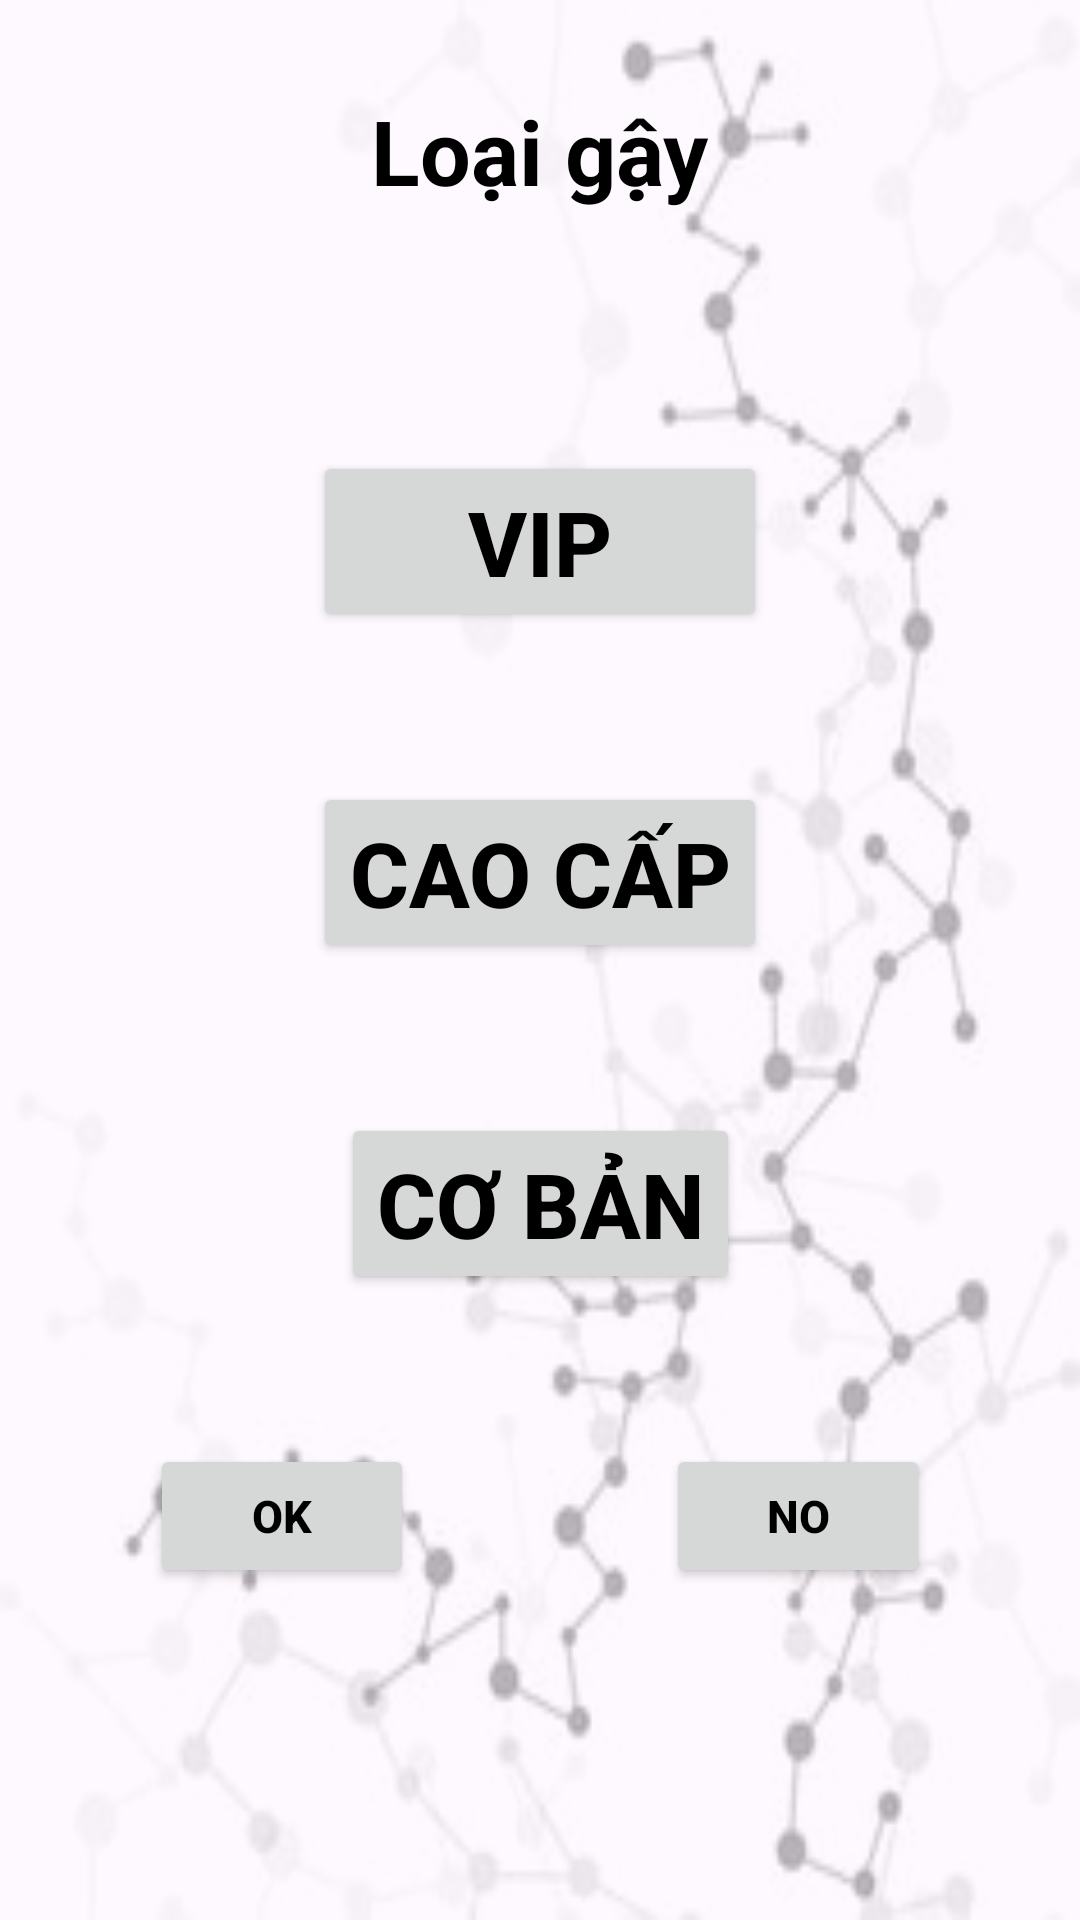

Here is an Android app screen rendered from its layout file. Give the layout XML and the strings, colors and styles it references.
<!-- AndroidManifest.xml: application theme Theme.Bi_a -->
<!-- res/layout/activity_gay.xml -->
<?xml version="1.0" encoding="utf-8"?>
<layout xmlns:android="http://schemas.android.com/apk/res/android"
    xmlns:app="http://schemas.android.com/apk/res-auto"
    xmlns:tools="http://schemas.android.com/tools">

    <data>

    </data>

    <androidx.constraintlayout.widget.ConstraintLayout
        android:layout_width="match_parent"
        android:layout_height="match_parent"
        tools:context=".MainActivity">

        <View
            android:layout_width="match_parent"
            android:layout_height="match_parent"
            android:alpha="0.35"
            android:background="@drawable/img_4"
            app:layout_constraintBottom_toBottomOf="parent"
            app:layout_constraintTop_toTopOf="parent" />

        <TextView
            android:id="@+id/tv_title"
            android:layout_marginTop="30dp"
            android:text="Loại gậy"
            android:textColor="@color/black"
            android:textSize="30dp"
            android:layout_width="wrap_content"
            android:layout_height="wrap_content"
            android:textStyle="bold"
            app:layout_constraintEnd_toEndOf="parent"
            app:layout_constraintStart_toStartOf="parent"
            app:layout_constraintTop_toTopOf="parent" />

        <Button
            android:id="@+id/tv_1"
            android:layout_width="0dp"
            android:layout_height="wrap_content"
            android:layout_marginTop="80dp"
            android:text="Vip"
            android:textColor="@color/black"
            android:textSize="30dp"
            android:textStyle="bold"
            app:layout_constraintEnd_toEndOf="@id/tv_2"
            app:layout_constraintStart_toStartOf="@id/tv_2"
            app:layout_constraintTop_toBottomOf="@id/tv_title" />

        <ImageView
            android:id="@+id/back"
            android:layout_width="wrap_content"
            android:layout_height="wrap_content"
            android:layout_marginTop="18dp"
            android:padding="20dp"
            android:src="@drawable/ic_back_bk"
            app:layout_constraintLeft_toLeftOf="parent"
            app:layout_constraintTop_toTopOf="parent" />

        <Button
            android:id="@+id/tv_2"
            android:layout_width="wrap_content"
            android:layout_height="wrap_content"
            android:layout_marginTop="50dp"
            android:text="Cao cấp"
            android:textColor="@color/black"
            android:textSize="30dp"
            android:textStyle="bold"
            app:layout_constraintEnd_toEndOf="parent"
            app:layout_constraintStart_toStartOf="parent"
            app:layout_constraintTop_toBottomOf="@id/tv_1" />
        <Button
            android:id="@+id/tv_3"
            android:layout_width="wrap_content"
            android:layout_height="wrap_content"
            android:layout_marginTop="50dp"
            android:text="Cơ bản"
            android:textColor="@color/black"
            android:textSize="30dp"
            android:textStyle="bold"
            app:layout_constraintEnd_toEndOf="parent"
            app:layout_constraintStart_toStartOf="parent"
            app:layout_constraintTop_toBottomOf="@id/tv_2" />
        <Button
            android:id="@+id/tv_yes"
            android:layout_width="0dp"
            android:layout_height="wrap_content"
            android:layout_marginTop="50dp"
            android:text="OK"
            android:layout_marginLeft="50dp"
            android:textColor="@color/black"
            android:textSize="15sp"
            android:textStyle="bold"
            android:layout_marginRight="10dp"
            app:layout_constraintRight_toLeftOf="@id/tv_no"
            app:layout_constraintStart_toStartOf="parent"
            app:layout_constraintTop_toBottomOf="@id/tv_3" />
        <Button
            android:id="@+id/tv_no"
            android:layout_width="0dp"
            android:layout_height="wrap_content"
            android:layout_marginTop="50dp"
            android:text="No"
            android:layout_marginRight="50dp"
            android:textColor="@color/black"
            android:textSize="15sp"
            android:textStyle="bold"
            app:layout_constraintEnd_toEndOf="parent"
            app:layout_constraintLeft_toRightOf="@id/tv_yes"
            app:layout_constraintTop_toBottomOf="@id/tv_3" />

    </androidx.constraintlayout.widget.ConstraintLayout>
</layout>
<!-- resources referenced by this layout -->
<resources>
  <color name="black">#FF000000</color>
  <!-- drawable img_4: png bitmap (drawable, 39873 bytes) -->
  <style name="Theme.Bi_a" parent="Base.Theme.Bi_a" />
  <style name="Base.Theme.Bi_a" parent="Theme.Material3.DayNight.NoActionBar">
          
          
          <item name="android:statusBarColor">#00000000</item>
          <item name="android:windowLightStatusBar">true</item>
      </style>
</resources>
